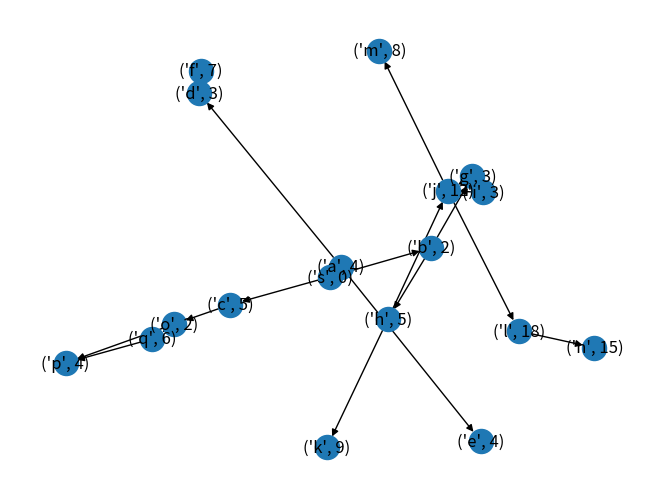

The matplotlib source for this figure:
# from file_parser import parse_file
import networkx as nx
import matplotlib.pyplot as plt

# function to find node with max bid, nodes are in the form of ('node_name': str, bid: int)
def find_max_bid(graph, source):
    # find the node with max bid, there can be multiple nodes with same bid
    max_bids = []
    max_bid = 0
    # for node in graph.nodes:
    #     if node[1] > max_bid:
    #         max_bid = node[1]
    #         node_name = node[0]
    # return (node_name, max_bid)
    for node in graph.nodes:
        if node[1] > max_bid:
            max_bid = node[1]
            max_bids = [node]
        elif node[1] == max_bid:
            max_bids.append((node[0], node[1]))
    
    # print(max_bids)
    # find which node is closer to the source
    min_distance = 100000
    min_node = None
    for node in max_bids:
        distance = nx.shortest_path_length(graph, source, node)
        if distance < min_distance:
            min_distance = distance
            min_node = node
    return min_node

def find_max_bid_util(graph):
    # find only the node with max bid
    max_bid = -100000
    for node in graph.nodes:
        if node[1] > max_bid:
            max_bid = node[1]
            node_name = node[0]
    return (node_name, max_bid)

# function to find the path from source to destination
def find_path(graph, source, destination):
    # find the path from source to destination
    paths = nx.all_shortest_paths(graph, source, destination)
    return [path for path in paths]

def create_subgraph(G, node):
    # print("-----------------")
    # print(node)
    # print("-----------------")
    edges = nx.dfs_successors(G, node)
    nodes = []
    for k,v in edges.items():
        nodes.extend([k])
        nodes.extend(v)
    
    # print(nodes)
    return G.subgraph(nodes)


def choose_shortest_path(shortest_paths):
    if len(shortest_paths) == 1:
        return shortest_paths[0]
    # find the first node that does not match in all paths
    num_shortest_paths = len(shortest_paths)
    first_non_match = [shortest_paths[0][0]]*num_shortest_paths

    for i in range(1, len(shortest_paths[0])):
        for j in range(1, num_shortest_paths):
            if shortest_paths[j][i] != shortest_paths[0][i]:
                first_non_match[j] = shortest_paths[j][i]
                first_non_match[0] = shortest_paths[0][i]
                break

    # print("first non matches")
    # print(first_non_match)
    # print("-----------------")
    # array of subgraphs
    subgraphs = []
    for i in range(len(first_non_match)):
        # print("subgraph " + str(i))
        # print("-----------------")
        sub_G = create_subgraph(G, first_non_match[i])
        # print("subgraph nodes")
        # print(sub_G.nodes)
        # print("-----------------")
        # remove the nodes in shortest path and their decendants from the subgraph
        nodes_to_remove = []
        for node in shortest_paths[i][shortest_paths[i].index(first_non_match[i])+1:]:
            # print(node)
            # print("shortest path - ")
            # print(shortest_paths[i])
            # nodes_to_remove.extend(nx.descendants(sub_G, node))
            try:
                decendants = nx.descendants(sub_G, node)
                nodes_to_remove.extend(decendants)
                nodes_to_remove.append(node)
            except:
                pass
            # print("printing nodes to remove" + str(nodes_to_remove))
        sub_G = nx.DiGraph(sub_G)
        # sub_G.remove_nodes_from(nodes_to_remove)
        for node in nodes_to_remove:
            try:
                sub_G.remove_node(node)
            except:
                pass
        # print(sub_G.nodes)
        subgraphs.append(sub_G)
        
    
    for i in range(len(subgraphs)):
        print("subgraph " + str(i))
        print(subgraphs[i].nodes)
        print("-----------------")

    # find the subgraph with max bid
    max_bid = -100000
    max_bid_subgraph = None
    idx  = -1
    for i in range(len(subgraphs)):
        node = find_max_bid_util(subgraphs[i])
        if node[1] > max_bid:
            max_bid = node[1]
            max_bid_subgraph = subgraphs[i]
            idx = i

    # print(max_bid)
    # print the shortest path of the subgraph with max bid
    # print(shortest_paths[idx])

    #destroys the subgraph
    for graph in subgraphs:
        graph.clear()
        del graph
    return shortest_paths[idx]

def payment_of_winner(Graph, source, winner):
    # create a copy of graph, but with winner and its decendants removed
    nodes_to_remove = []
    try:
        decendants = nx.descendants(Graph, winner)
        nodes_to_remove.extend(decendants)
        nodes_to_remove.append(winner)
    except:
        pass
    G = nx.DiGraph(Graph)
    for node in nodes_to_remove:
        try:
            G.remove_node(node)
        except:
            pass
    # print(G.nodes)

    # find max bid of the subgraph
    max_bid = -100000
    max_bid_node = None
    for node in G.nodes:
        if node[1] > max_bid:
            max_bid = node[1]
            max_bid_node = node[0]
    # print(max_bid_node)


    # destroy the graph
    G.clear()
    del G
    return max_bid

def revenue_of_seller(Graph, shortest_path):
    # find the child of source that is a part of the shortest path
    target_node = None
    for node in Graph.successors(shortest_path[0]):
        if node in shortest_path:
            target_node = node
            break
    
    # print(target_node)
    # make a copy of the graph with target node and its decendants removed
    nodes_to_remove = []
    try:
        decendants = nx.descendants(Graph, target_node)
        nodes_to_remove.extend(decendants)
        nodes_to_remove.append(target_node)
    except:
        pass
    G = nx.DiGraph(Graph)
    for node in nodes_to_remove:
        try:
            G.remove_node(node)
        except:
            pass
    # print("printing nodes of G without target node and its decendants")
    # print(G.nodes)

    # find max bid of the subgraph
    max_bid = -100000
    max_bid_node = None
    for node in G.nodes:
        if node[1] > max_bid:
            max_bid = node[1]
            max_bid_node = node[0]
    # print(max_bid_node)

    # destroy the graph
    G.clear()
    del G
    return max_bid


def find_referral_reward(Graph, shortest_path):
    rewards = []
    # for each of nodes between source and target, calculate reward
    
    for i in range(1, len(shortest_path)-1):
        # create a copy of graph, but with agent and its decendants removed
        nodes_to_remove = []
        try:
            decendants = nx.descendants(Graph, shortest_path[i])
            nodes_to_remove.extend(decendants)
            nodes_to_remove.append(shortest_path[i])
        except:
            pass
        G = nx.DiGraph(Graph)
        for node in nodes_to_remove:
            try:
                G.remove_node(node)
            except:
                pass
        # print(G.nodes)
        
        # find max bid of the subgraph
        max_bid = -100000
        max_bid_node = None
        for node in G.nodes:
            if node[1] > max_bid:
                max_bid = node[1]
                max_bid_node = node[0]
        # print(max_bid_node)
        temp1 = max_bid

        # destroy the graph
        G.clear()
        del G

        # make a copy of the graph with i+1 node and its decendants removed
        nodes_to_remove = []
        try:
            decendants = nx.descendants(Graph, shortest_path[i+1])
            nodes_to_remove.extend(decendants)
            nodes_to_remove.append(shortest_path[i+1])
        except:
            pass
        G = nx.DiGraph(Graph)
        for node in nodes_to_remove:
            try:
                G.remove_node(node)
            except:
                pass
        # print(G.nodes)

        # find max bid of the subgraph
        max_bid = -100000
        max_bid_node = None
        for node in G.nodes:
            if node[1] > max_bid:
                max_bid = node[1]
                max_bid_node = node[0]
        # print(max_bid_node)
        temp2 = max_bid

        rewards.append((shortest_path[i], temp1 - temp2))
        # destroy the graph
        G.clear()
        del G
    
    # print(rewards)

    return rewards




if __name__ == '__main__':
    # example graph
    G = nx.DiGraph()
    # G.add_node(('A', 1))
    # G.add_node(('B', 2))
    # G.add_node(('C', 3))
    # G.add_node(('D', 4))
    # G.add_node(('E', 5))
    # G.add_node(('F', 6))
    # G.add_node(('G', 79))
    # G.add_node(('H', 8))
    # # G.add_node(('I', 79))

    # G.add_edge(('A', 1), ('B', 2))
    # # G.add_edge(('A', 1), ('I', 79))
    # G.add_edge(('A', 1), ('C', 3))
    # G.add_edge(('B', 2), ('D', 4))
    # G.add_edge(('B', 2), ('E', 5))
    # G.add_edge(('B', 2), ('G', 79))
    # G.add_edge(('C', 3), ('F', 6))
    # G.add_edge(('C', 3), ('G', 79))
    # G.add_edge(('D', 4), ('H', 8))
    # G.add_edge(('E', 5), ('H', 8))
    # G.add_edge(('F', 6), ('H', 8))
    # G.add_edge(('G', 79), ('H', 8))

#     s 0 a b c
# a 4 d e
# b 2 g h
# c 5 o
# d 3 f
# e 4
# f 7
# g 3 i j
# h 5 j k
# i 3 j
# j 12 l m
# k 9
# l 18 n
# m 8
# n 15
# o 2 p q
# p 4
# q 6 p
    G.add_node(('s', 0))
    G.add_node(('a', 4))
    G.add_node(('b', 2))
    G.add_node(('c', 5))
    G.add_node(('d', 3))
    G.add_node(('e', 4))
    G.add_node(('f', 7))
    G.add_node(('g', 3))
    G.add_node(('h', 5))
    G.add_node(('i', 3))
    G.add_node(('j', 12))
    G.add_node(('k', 9))
    G.add_node(('l', 18))
    G.add_node(('m', 8))
    G.add_node(('n', 15))
    G.add_node(('o', 2))
    G.add_node(('p', 4))
    G.add_node(('q', 6))

    G.add_edge(('s', 0), ('a', 4))
    G.add_edge(('s', 0), ('b', 2))
    G.add_edge(('s', 0), ('c', 5))
    G.add_edge(('a', 4), ('d', 3))
    G.add_edge(('a', 4), ('e', 4))
    G.add_edge(('b', 2), ('g', 3))
    G.add_edge(('b', 2), ('h', 5))
    G.add_edge(('c', 5), ('o', 2))
    G.add_edge(('d', 3), ('f', 7))
    G.add_edge(('g', 3), ('i', 3))
    G.add_edge(('g', 3), ('j', 12))
    G.add_edge(('h', 5), ('j', 12))
    G.add_edge(('h', 5), ('k', 9))
    G.add_edge(('i', 3), ('j', 12))
    G.add_edge(('j', 12), ('l', 18))
    G.add_edge(('j', 12), ('m', 8))
    G.add_edge(('l', 18), ('n', 15))
    G.add_edge(('o', 2), ('p', 4))
    G.add_edge(('o', 2), ('q', 6))
    G.add_edge(('q', 6), ('p', 4))


    # find the node with max bid
    max_bid = find_max_bid(G, ('s', 0))
    # print(max_bid)
    nx.draw(G, with_labels=True)
    plt.savefig("filename.png")
    
    # find the path from source to destination
    path = find_path(G, ('s', 0), max_bid)
    # print(path)
    # path[1][1] = ('B', 2)
    shortest_path = choose_shortest_path(path)
    print("shortest path: ")
    print(shortest_path)
    print("----------------------------------")
    winner_payment = payment_of_winner(G, shortest_path[0], shortest_path[-1])
    print("winner payment: ")
    print(winner_payment)
    print("----------------------------------")
    seller_revenue = revenue_of_seller(G, shortest_path)
    print("seller revenue: ")
    print(seller_revenue)
    print("----------------------------------")

    agent_rewards = find_referral_reward(G, shortest_path)
    print("agent rewards: ")
    print(agent_rewards)
    print("----------------------------------")
